Photos from the image-classification dataset "new_dataset" in the GitHub repository Dev789-del/Tree_Classification. Its 10 classes are: African tulip, Alstonia scholaris, banyan tree, coconut tree, Ficus religiosa, mango, Quercus robur, rhododendron tree, Royal Poinciana, silver birch.

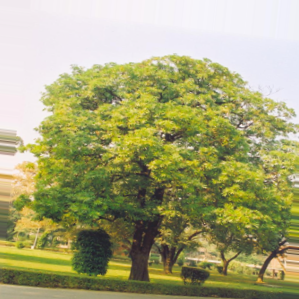
Label: Alstonia scholaris

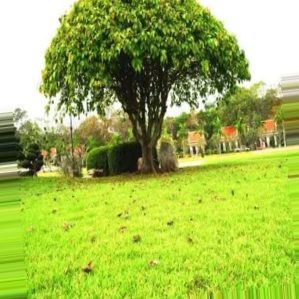
Label: Ficus religiosa

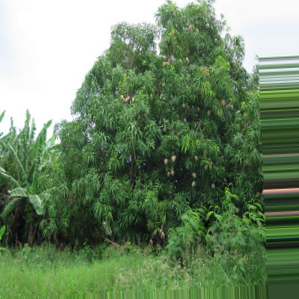
Label: mango

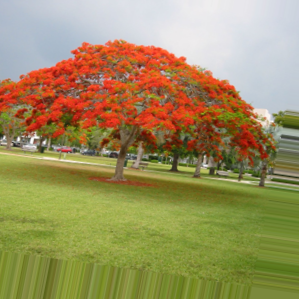
Label: Royal Poinciana

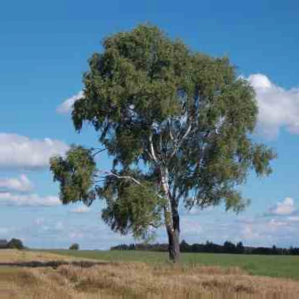
Label: silver birch

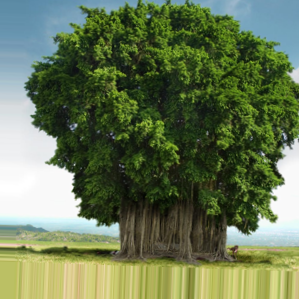
Label: banyan tree
